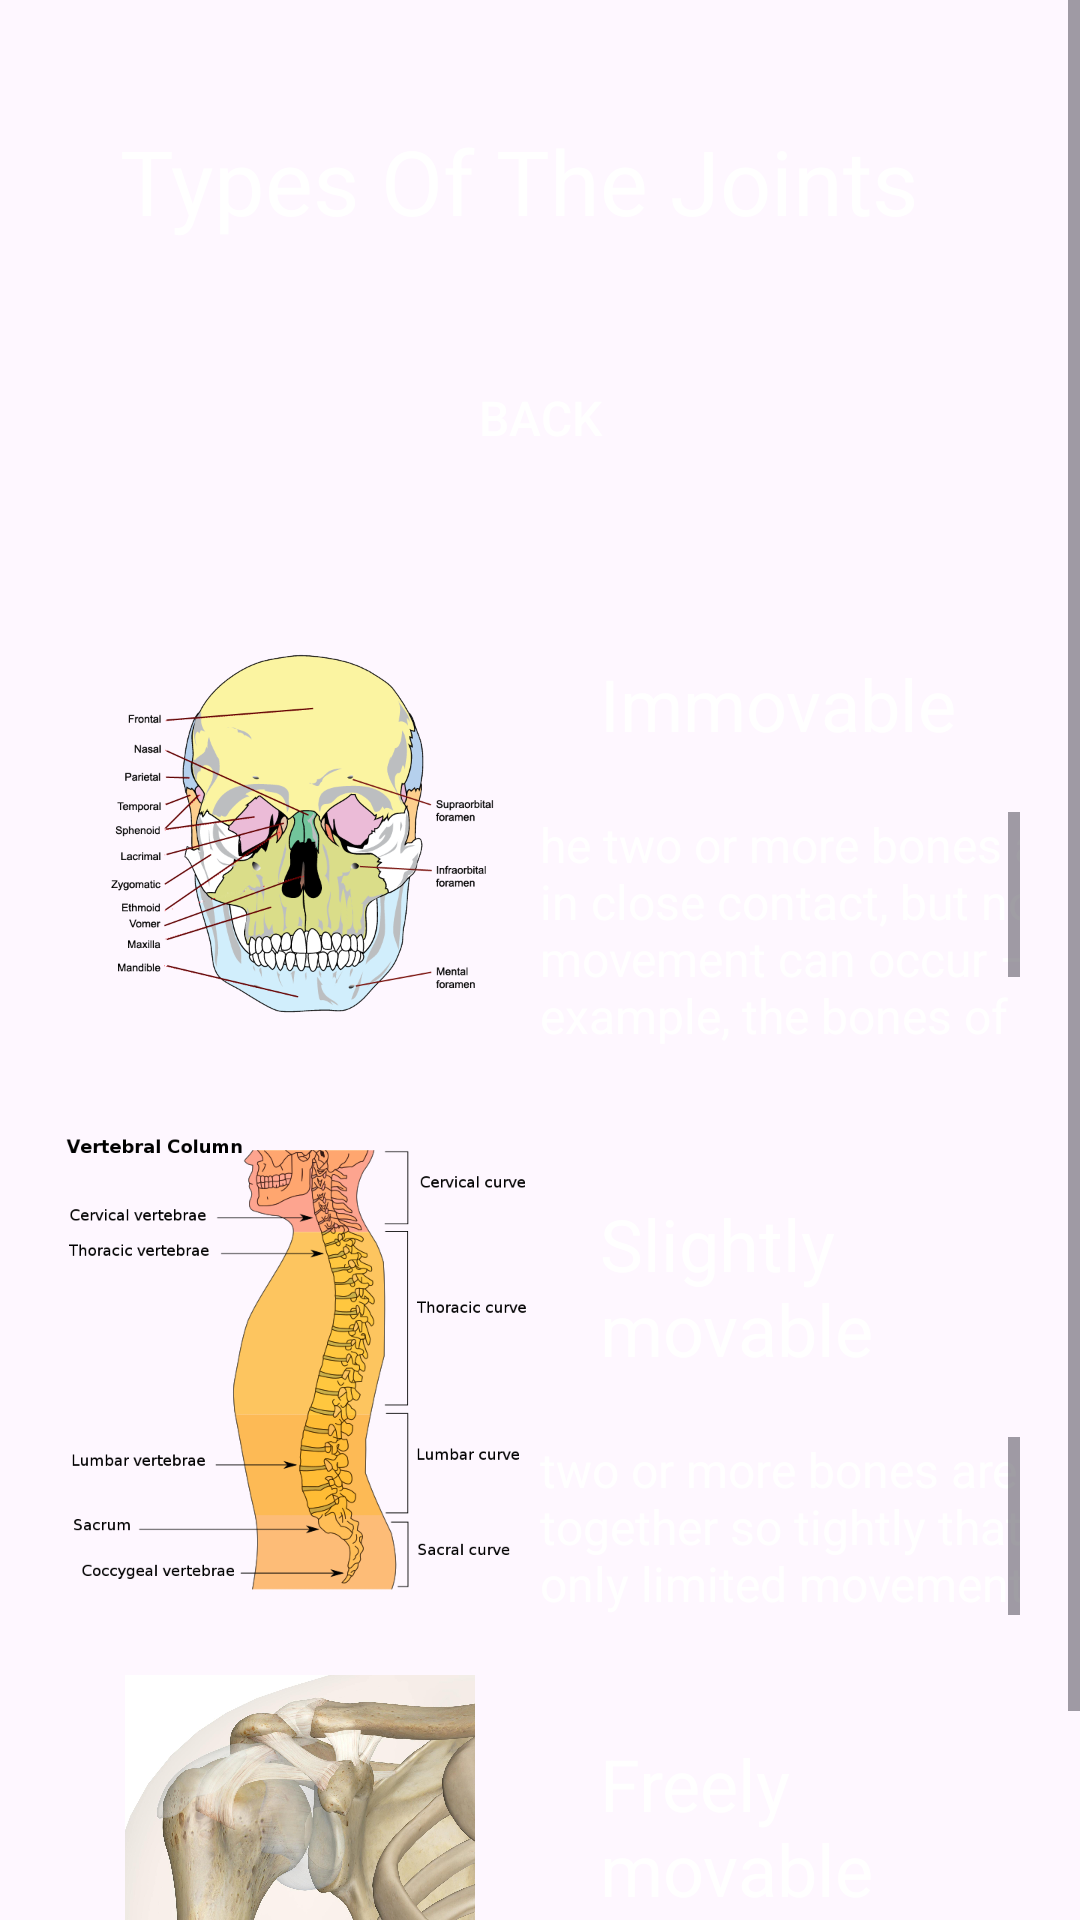

The Android layout XML behind this screen, and the referenced resources:
<!-- AndroidManifest.xml: application theme Theme.TheHumansBodyProject -->
<!-- res/layout/activity_joints.xml -->
<?xml version="1.0" encoding="utf-8"?>
<androidx.appcompat.widget.LinearLayoutCompat xmlns:android="http://schemas.android.com/apk/res/android"
    xmlns:app="http://schemas.android.com/apk/res-auto"
    xmlns:tools="http://schemas.android.com/tools"
    android:id="@+id/main"
    android:layout_width="match_parent"
    android:layout_height="match_parent"
    android:orientation="vertical"
   style="@style/layout_style"
    tools:context=".JointsActivity">
    <ScrollView
        android:layout_width="match_parent"
        android:layout_height="match_parent">
        <LinearLayout
            android:layout_width="match_parent"
            android:orientation="vertical"
            android:layout_margin="20dp"
            style="@style/layout_style"
            android:layout_height="match_parent">
            <TextView
                style="@style/header"
                android:id="@+id/textView"
                android:text="Types Of The Joints"
                />

            <androidx.appcompat.widget.AppCompatButton
                android:id="@+id/backBtn"
                android:onClick="backBtnClicked"
                style="@style/backBtn" />

            <androidx.appcompat.widget.LinearLayoutCompat
                android:layout_marginTop="20dp"
                android:layout_width="wrap_content"
                android:layout_height="wrap_content"
                android:orientation="horizontal">

                <ImageView
                    android:layout_width="160dp"
                    android:layout_height="160dp"
                    android:src="@drawable/skull"

                    />
                <androidx.appcompat.widget.LinearLayoutCompat
                    android:layout_width="wrap_content"
                    android:layout_height="wrap_content"
                    android:orientation="vertical">
                    <TextView
                        style="@style/header2"
                        android:text="Immovable" />
                    <ScrollView
                        android:layout_width="wrap_content"
                        android:layout_height="80dp">
                        <TextView
                            style="@style/paragraph"
                            android:text="he two or more bones are in close contact, but no movement can occur – for example, the bones of the skull. The joints of the skull are called sutures."
                            />
                    </ScrollView>

                </androidx.appcompat.widget.LinearLayoutCompat>


            </androidx.appcompat.widget.LinearLayoutCompat>
            <androidx.appcompat.widget.LinearLayoutCompat
                android:layout_marginTop="20dp"
                android:layout_width="wrap_content"
                android:layout_height="160dp"
                android:orientation="horizontal">

                <ImageView
                    android:layout_width="160dp"
                    android:layout_height="160dp"
                    android:src="@drawable/irregularbone"

                    />
                <androidx.appcompat.widget.LinearLayoutCompat
                    android:layout_width="wrap_content"
                    android:layout_height="160dp"
                    android:orientation="vertical">
                    <TextView
                        style="@style/header2"
                        android:text="Slightly movable"
                        />
                    <ScrollView
                        android:layout_width="wrap_content"
                        android:layout_height="80dp">
                        <TextView
                            style="@style/paragraph"
                            android:text="two or more bones are held together so tightly that only limited movement is permitted – for example, the vertebrae of the spine."
                            />
                    </ScrollView>

                </androidx.appcompat.widget.LinearLayoutCompat>
            </androidx.appcompat.widget.LinearLayoutCompat>
            <androidx.appcompat.widget.LinearLayoutCompat
                android:layout_marginTop="20dp"
                android:layout_width="wrap_content"
                android:layout_height="160dp"
                android:orientation="horizontal">

                <ImageView
                    android:layout_width="160dp"
                    android:layout_height="160dp"
                    android:src="@drawable/free"

                    />
                <androidx.appcompat.widget.LinearLayoutCompat
                    android:layout_width="wrap_content"
                    android:layout_height="wrap_content"
                    android:orientation="vertical">
                    <TextView
                       style="@style/header2"
                        android:text="Freely movable "
                        />
                    <ScrollView
                        android:layout_width="wrap_content"
                        android:layout_height="80dp">
                        <TextView
                            style="@style/paragraph"
                            android:text="most joints within the human body are this type. Motion is the purpose of the joint."
                            />
                    </ScrollView>

                </androidx.appcompat.widget.LinearLayoutCompat>
            </androidx.appcompat.widget.LinearLayoutCompat>



        </LinearLayout>
    </ScrollView>
</androidx.appcompat.widget.LinearLayoutCompat>
<!-- resources referenced by this layout -->
<resources>
  <!-- drawable free: jpg bitmap (drawable, 256581 bytes) -->
  <!-- drawable irregularbone: png bitmap (drawable, 88673 bytes) -->
  <!-- drawable skull: png bitmap (drawable, 112364 bytes) -->
  <style name="backBtn">
          <item name="android:layout_width">match_parent</item>
          <item name="android:layout_height">wrap_content</item>
          <item name="android:layout_margin">15dp</item>
          <item name="android:background">@drawable/orange_button_background</item>
          <item name="android:text">Back</item>
          <item name="android:textColor">#FFFFFF</item>
          <item name="android:textSize">16dp</item>
      </style>
  <style name="header">
          <item name="android:layout_width">wrap_content</item>
          <item name="android:layout_height">wrap_content</item>
          <item name="android:layout_margin">20dp</item>
          <item name="android:textColor">#FFFFFF</item>
          <item name="android:textSize">30dp</item>
      </style>
  <style name="header2">
          <item name="android:layout_width">wrap_content</item>
          <item name="android:layout_height">wrap_content</item>
          <item name="android:layout_margin">20dp</item>
          <item name="android:textColor">#FFFFFF</item>
          <item name="android:textSize">24dp</item>
      </style>
  <style name="layout_style">
          <item name="android:background">@color/main_color</item>
      </style>
  <style name="paragraph">
          <item name="android:layout_width">210dp</item>
          <item name="android:layout_height">80dp</item>
          <item name="android:textColor">#FFFFFF</item>
          <item name="android:textSize">16dp</item>
      </style>
  <style name="Theme.TheHumansBodyProject" parent="Base.Theme.TheHumansBodyProject" />
  <!-- drawable orange_button_background (drawable) -->
  <?xml version="1.0" encoding="utf-8"?>
  
  <selector xmlns:android="http://schemas.android.com/apk/res/android">
      <item>
          <shape android:shape="rectangle">
              <solid android:color="@color/orange"/>
              <corners android:radius="50dp" />
  
          </shape>
      </item>
  
  </selector>
  <style name="Base.Theme.TheHumansBodyProject" parent="Theme.Material3.DayNight.NoActionBar">
          
          
          <item name="colorPrimaryDark">@color/main_color </item>
      </style>
</resources>
